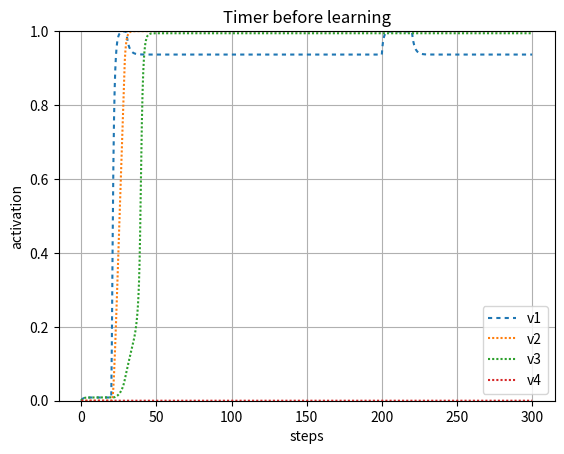
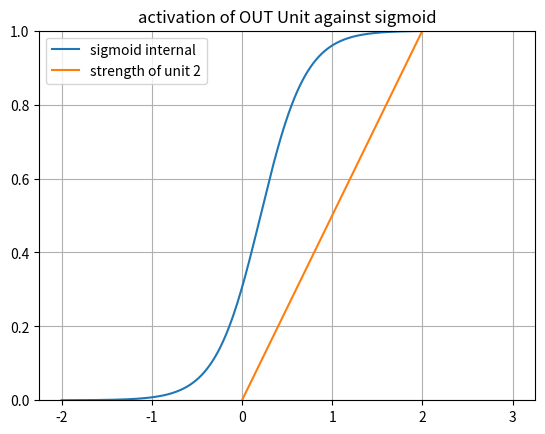
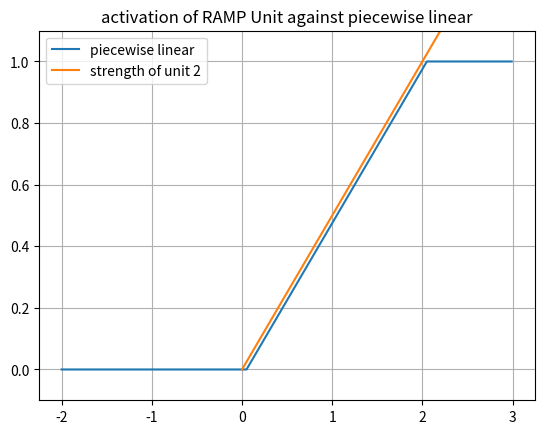
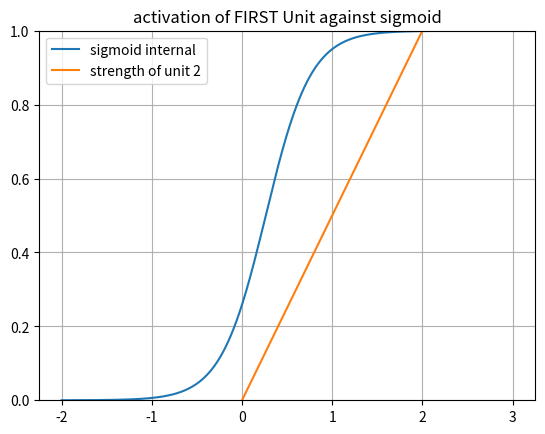
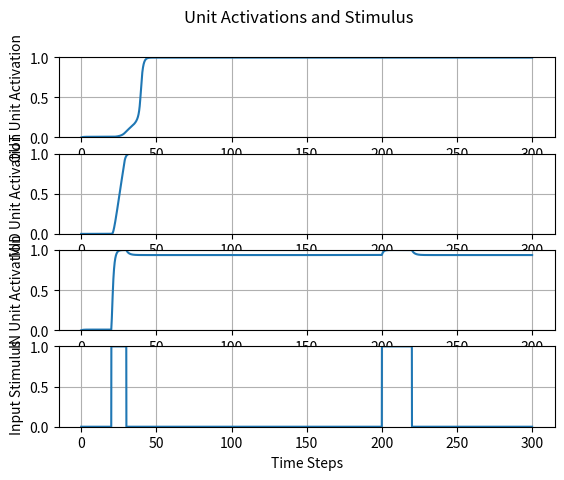
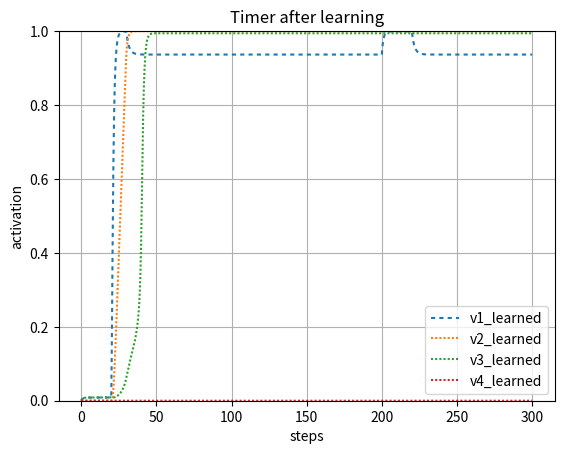
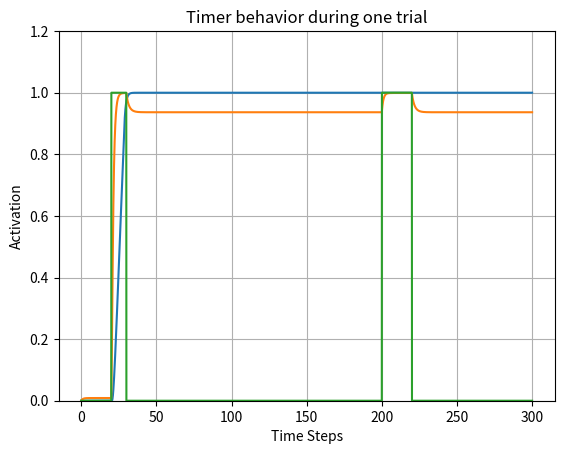

Write the Python code that produced these figures, in order.
#!/usr/bin/env python3
# -*- coding: utf-8 -*-
"""
Created on Sat Mar 20 19:24:22 2021

@author: Robert Klock
A simulation of a neural network learning a time sequence using adaption rules
"""
import numpy as np
import math
import sys
sys.path.append('/Users/<user>/Documents/Class/Fall20/SimenLab/simenlab')
import matplotlib.pyplot as plt

def sigmoid(l, total_input, b):
    f = 1/ (1 + np.exp(-l * (total_input - b)))
    return f

def graph_sigmoid(l, I, b):
    f=1/(1+np.exp(-l * (I-b)))
    return f

def sq_error(t, o):
    
    # T is target (desired) output
    # O is actual output
    return (t - o) ** 2

def state(unit_index, weights, v):
    activations = weights[unit_index,:] @ v
    return activations[0]

def energy(weights, v):
    return (-1/2) * v.T * weights * v

def piecewise_linear(v, cutoff, bias):
    if ((v - (bias/2)) < 0):
        return 0
    elif ((v - (bias/2) >= 0) and (v - (bias/2) < cutoff)):
        return (v - (bias/2)) / cutoff
    else:
        return 1
    
def graph_pl(v, cutoff, bias):
    f = np.zeros(v.size)
    for i in range (0, v.size):
        if (v[i] - (bias/2) < 0):
            f[i] = 0
        elif (v[i] - (bias/2) >= 0) and (v[i] - (bias/2) < cutoff):
            f[i] = ((v[i] - (bias/2)) / cutoff)
        else:
            f[i] = 1
    return f

def round_up(n, decimals=0):
    multiplier = 10 ** decimals
    return math.ceil(n * multiplier) / multiplier

   
# Setup our time series data, which is a series of zeros with two batches of 1's from
# 20-30 and 50-60
dt = .01
data1 = np.zeros((1,round(300/dt)))
data1[0][round(20/dt):round(30/dt)] = 1
#data1[0][round(70/dt):round(90/dt)] = 1
data1[0][round(200/dt):round(220/dt)] = 1


data2 = np.zeros((1,round(300/dt)))
data2[0][round(50/dt):round(60/dt)] = 1

weights = np.array([[2,   0,      0, 0],      # 1->1, 2->1, 3->1 4->1
                    [.3,     2,    0, 0],      # 1->2, 2->2, 3->2
                    [0,     .5,      2, 0],      # 1->3, 2->3, 3->3
                    [0,     0,      0, 0]])      # 1->4, 2->4, 3->4
                         
    
beta = 1.2
ramp_bias = .1
third_unit_beta = 1.1
lmbd = 4
v_hist = np.array([[0, 0, 0, 0]]).T 
v_hist_test = np.array([[0, 0, 0, 0]]).T      
noise = 0.0
steps = 0 
tau = 1
delta_A = 0
l = np.array([[lmbd, lmbd, lmbd, lmbd]]).T     
pl_slope = weights[1][1]
bias = np.array([[beta, ramp_bias, beta, beta]]).T 
 
v = np.array([[0.0, 0.0, 0.0, 0.0]]).T            
net_in = [0.0,0.0, 0.0, 0.0]
net_in_test = [0.0,0.0, 0.0, 0.0]
timer_learn = False  
early = False
for i in range (0, data1.size):
    
    A = 1 / weights[1][0]
    
    # If the network gets a signal, start learning its duration
    if data1[0][i] == 1:
        timer_learn = True 
    
    if i >=20000:
        timer_learn = False
        
    if (v[1] >= net_in[0]) and timer_learn == True:
        early = True
        
        if (data1[0][i] == 1):
            # We're still in the interval, so we keep updating
            drift = (weights[1][0] - bias[1] / 2)
            z = 1.2
            d_A = (- (drift ** 2)/z) * dt
            #print(d_A)
            weights[1][0] = weights[1][0] + d_A
            print(weights[1][0])
        else:
            timer_learn = False
            print("early")
            #print(weights)
            
            
    net_in = weights @ v # sum of activations, inputs to each unit        
    net_in[0] = sigmoid(l[0], data1[0][i] + net_in[0], bias[0])    
    #net_in[1] = sigmoid(l[1], net_in[0], bias[1])
    net_in[1] = piecewise_linear(net_in[1], pl_slope, bias[1])
    net_in[2] = sigmoid(l[2], net_in[2], bias[2])
    
            
    dv = (1/tau) * ((-v + net_in) * dt) + (noise * np.sqrt(dt) * np.random.normal(0, 1, (4,1)))  # Add noise using np.random
    v = v + dv            
    v_hist = np.concatenate((v_hist,v), axis=1)
    
    if (data1[0][i] == 0) and (timer_learn == True) and (not early):
        # If we hit our target late
        # Do the late update
        print("late")
        timer_learn = False
        Sn = weights[1][0]
        B = bias[1]
        z = net_in[0][-1]
        # z = 1 <- Rivest has this for notation sake in their paper
        z = .9
        Vt = net_in[1][-1]
        drift = (weights[1][0] - bias[1] / 2)
        d_A = drift * ((z-Vt)/Vt)
        
        weights[1][0] = weights[1][0] + d_A
        print(weights[1][0])
        # The threshold on ramp-up values is C
        # The input weight to the ramp is w
        # The bias of the ramp unit is \beta
        # Thus the drift imposed by the weight is \epsilon = w - \beta
        # learning_rate * (W_end - beta) * (C - Cn) / Cn) <- Prof Simen's
    
activation_plot_xvals = np.arange(0, 300, dt)
plt.figure()
activation_plot_xvals = np.arange(0, 300, dt)
plt.plot(activation_plot_xvals, v_hist[0,0:-1], dashes = [2,2]) 
plt.plot(activation_plot_xvals, v_hist[1,0:-1], dashes = [1,1])
plt.plot(activation_plot_xvals, v_hist[2,0:-1], dashes = [1,1])
plt.plot(activation_plot_xvals, v_hist[3,0:-1], dashes = [1,1])
plt.ylim([0,1])
#plt.plot(v2_v1_diff, dashes = [5,5])
plt.legend(["v1","v2", "v3", "v4"], loc=0)
plt.ylabel("activation")
plt.xlabel("steps")
plt.title("Timer before learning")
plt.grid('on')
plt.show()

x_axis_vals = np.arange(-2, 3, dt)
plt.figure()
plt.plot(x_axis_vals, graph_sigmoid(l[2], x_axis_vals, bias[2] - v[2]))
x1 = [0, 3]
y2 = [0, 1/weights[2,2] * 3]
plt.plot(x1,y2, label = "strength of unit 2")
plt.ylim([0,1])
plt.legend([ "sigmoid internal", "strength of unit 2"], loc = 0)
plt.title("activation of OUT Unit against sigmoid")
plt.grid('on')
plt.show()

x_axis_vals = np.arange(-2, 3, dt)
plt.figure()
plt.plot(x_axis_vals, graph_pl(x_axis_vals, pl_slope, bias[1]))
x1 = [0, 3]
y2 = [0, 1/weights[1,1] * 3]
plt.plot(x1,y2, label = "strength of unit 2")
plt.ylim([-.1,1.1])
plt.legend([ "piecewise linear", "strength of unit 2"], loc = 0)
plt.title("activation of RAMP Unit against piecewise linear")
plt.grid('on')
plt.show()

x_axis_vals = np.arange(-2, 3, dt)
plt.figure()
plt.plot(x_axis_vals, graph_sigmoid(l[0], x_axis_vals, bias[0] - v[0]))
x1 = [0, 3]
y2 = [0, 1/weights[0,0] * 3]
plt.plot(x1,y2, label = "strength of unit 1")
plt.ylim([0,1])
plt.legend([ "sigmoid internal", "strength of unit 2"], loc = 0)
plt.title("activation of FIRST Unit against sigmoid")
plt.grid('on')
plt.show()

fig, axs = plt.subplots(4)
activation_plot_xvals = np.arange(0, 300, dt)
fig.suptitle("Unit Activations and Stimulus")
axs[0].plot(activation_plot_xvals, v_hist[2,0:-1]) 
axs[0].set_ylabel("OUT Unit Activation")
axs[0].set_ylim([0,1])
axs[0].grid('on')
axs[1].plot(activation_plot_xvals, v_hist[1,0:-1])
axs[1].set_ylabel("MID Unit Activation")
axs[1].set_ylim([0,1])
axs[1].grid('on')
axs[2].plot(activation_plot_xvals, v_hist[0,0:-1])
axs[2].set_ylabel("IN Unit Activation")
axs[2].set_ylim([0,1])
axs[2].grid('on')
axs[3].plot(activation_plot_xvals, data1[0])
axs[3].set_ylabel("Input Stimulus")
axs[3].set_ylim([0,1])
plt.xlabel("Time Steps")
plt.grid('on')
plt.show()

v_test = np.array([[0.0, 0.0, 0.0, 0.0]]).T     
for i in range (0, data1.size):
    
    net_in_test = weights @ v_test # sum of activations, inputs to each unit
    z = 1.2
    # If the network gets a signal, start learning its duration
    net_in_test[0] = sigmoid(l[0], data1[0][i] + net_in_test[0], bias[0])    
    net_in_test[1] = piecewise_linear(net_in_test[1], pl_slope, bias[1])
    net_in_test[2] = sigmoid(l[2], net_in_test[2], bias[2])
    
    # dv = (1/tau) * ((-v + activations) * dt) # No noise
    dv = (1/tau) * ((-v_test + net_in_test) * dt) + (noise * np.sqrt(dt) * np.random.normal(0, 1, (4,1)))  # Add noise using np.random
    #dv = (1/tau) * (((-v) + activations) * dt) + (np.sqrt(dt)) / tau) add noise using np.random
    v_test = v_test + dv
    v_hist_test = np.concatenate((v_hist_test,v_test), axis=1)


activation_plot_xvals = np.arange(0, 300, dt)
plt.figure()
activation_plot_xvals = np.arange(0, 300, dt)
plt.plot(activation_plot_xvals, v_hist_test[0,0:-1], dashes = [2,2]) 
plt.plot(activation_plot_xvals, v_hist_test[1,0:-1], dashes = [1,1])
plt.plot(activation_plot_xvals, v_hist_test[2,0:-1], dashes = [1,1])
plt.plot(activation_plot_xvals, v_hist_test[3,0:-1], dashes = [1,1])
plt.ylim([0,1])
#plt.plot(v2_v1_diff, dashes = [5,5])
plt.legend(["v1_learned","v2_learned", "v3_learned", "v4_learned"], loc=0)
plt.ylabel("activation")
plt.xlabel("steps")
plt.grid('on')
plt.title("Timer after learning")
plt.show()

plt.figure()
activation_plot_xvals = np.arange(0, 300, dt)
plt.plot(activation_plot_xvals, v_hist[1,0:-1]) 
plt.plot(activation_plot_xvals, v_hist[0,0:-1]) 
plt.plot(activation_plot_xvals, data1[0][0:]) 
plt.ylabel("Activation")
plt.xlabel("Time Steps")
plt.grid('on')
plt.ylim([0,1.2])
plt.title("Timer behavior during one trial")
plt.show()

#fig, axs = plt.subplots(1)
#activation_plot_xvals = np.arange(0, 300, dt)
#fig.suptitle("Timer behavior before and after learning")
#axs[0].plot(activation_plot_xvals, v_hist[1,0:-1]) 
#axs[0].plot(activation_plot_xvals, v_hist[0,0:-1]) 
#axs[0].plot(activation_plot_xvals, data1[0][0:]) 
#axs[0].set_ylabel("Activation")
#axs[0].set_ylim([0,1])
#axs[0].grid('on')
#axs[1].plot(activation_plot_xvals, v_hist_test[1,0:-1], dashes = [1,1])
#axs[1].plot(activation_plot_xvals, v_hist_test[0,0:-1], dashes = [1,1])
#axs[1].plot(activation_plot_xvals, data1[0][0:]) 
#axs[1].set_ylabel("Activation")
#axs[1].set_ylim([0,1])
#axs[1].grid('on')
#plt.xlabel("Time Steps")
#plt.grid('on')
#plt.show()